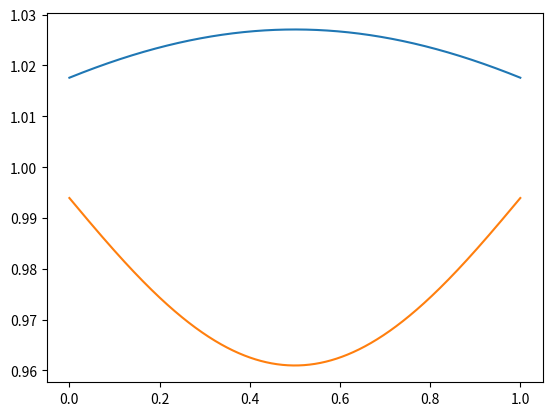

Recreate this plot in Python.
# Approximate a lognormal random field using the Karhunen-Loeve expansion
# Since the random field is one dimensional, we can use the analytical solution

import numpy as np
import matplotlib.pyplot as plt

def kl_expan(thetas):
    # input:
    # thetas: a numpy array of length M
    
    # output:
    # a: a numpy array of length n
    
    M = len(thetas)
    
    # Define the spatial domain
    x = np.linspace(0, 1, 1000)
    
    # Define the KL eigenvalues and eigenfunctions for the exponential-type correlation function
    def eigenvalue(m):
        return 0.02 / np.pi ** 2 / (m + 0.5) ** 2
    
    # def eigenvalue(m):
    #     return 0.01 / np.pi / (m + 0.5)

    # def eigenfunction(m, x):
    #     if m % 2 == 0:
    #         return np.sqrt(2) * np.cos((m + 0.5) * np.pi * x)
    #     else:
    #         return np.sqrt(2) * np.sin((m + 0.5) * np.pi * x)
        
    # def eigenfunction(m, x):
    #     return np.sqrt(2) * np.sin((m + 0.5) * np.pi * x)
    
    def eigenfunction(m, x):
        return np.sqrt(2) * (np.sin((m + 0.5) * np.pi * x) + np.cos((m + 0.5) * np.pi * x))
    
    # Compute the mean and standard deviation
    mu = -0.5 * np.log(1.01)
    sigma = np.sqrt(np.log(1.01))
    
    # Compute the log-normal random field log(a(x))
    log_a_x = mu + sigma * sum(np.sqrt(eigenvalue(m)) * eigenfunction(m, x) * thetas[m] for m in range(M))

    # Convert to the actual random field a(x)
    a_x = np.exp(log_a_x)
    
    return a_x


def kl_expansion_corr(thetas):
    # input:
    # thetas: a numpy array of length M
    
    # output:
    # a: a numpy array of length n
    
    M = len(thetas)
    
    # Define the spatial domain
    x = np.linspace(0, 1, 1000)
    
    # Define the covariance function based on the correlation length
    def covariance(x1, x2):
        return np.exp(-np.abs(x1 - x2) / 0.01)
    
    # Create the covariance matrix
    cov_matrix = np.array([[covariance(xi, xj) for xj in x] for xi in x])

    # Eigenvalue decomposition to find eigenvalues and eigenfunctions
    eigenvalues, eigenfunctions = np.linalg.eigh(cov_matrix)

    # Sort eigenvalues and eigenfunctions in descending order
    idx = eigenvalues.argsort()[::-1]
    eigenvalues = eigenvalues[idx][:M]
    eigenfunctions = eigenfunctions[:, idx][:, :M]
    
    # Compute the mean and standard deviation
    mu = -0.5 * np.log(1.01)
    sigma = np.sqrt(np.log(1.01))

    # Construct log(a(x)) using the KL expansion
    log_a_x = mu + sigma * np.sum([np.sqrt(eigenvalues[n]) * eigenfunctions[:, n] * thetas[n] for n in range(M)], axis=0)

    # Construct a(x)
    a_x = np.exp(log_a_x)
    
    return a_x

if __name__ == "__main__":    
    # Define the correlation length
    l_c = 0.01
    
    M = 1
    
    # Define the KL coefficients
    np.random.seed(0)
    thetas = np.random.normal(0, 1, M)
    
    # Compute the random field
    a_x = kl_expan(thetas)
    a_x_corr = kl_expansion_corr(thetas)
    x = np.linspace(0, 1, 1000)
    
    # Plot the random field
    plt.plot(x,a_x)
    plt.plot(x,a_x_corr)
    plt.show()